Dataset: cells (GitHub, MarkF123/cells). Classes: artef, lymph, monoc, segm.

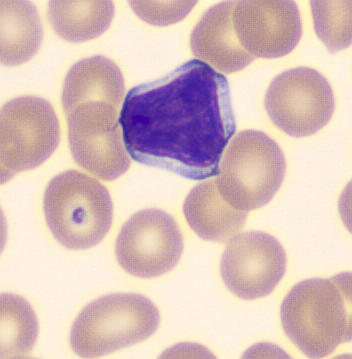
Label: lymph

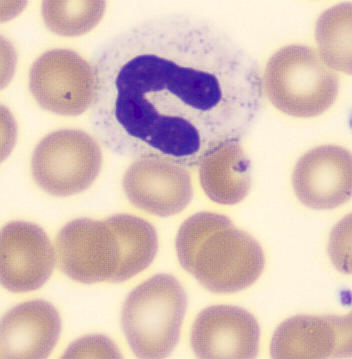
Label: segm

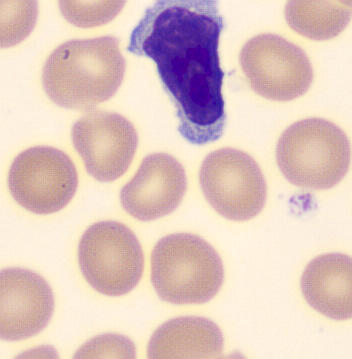
Label: lymph

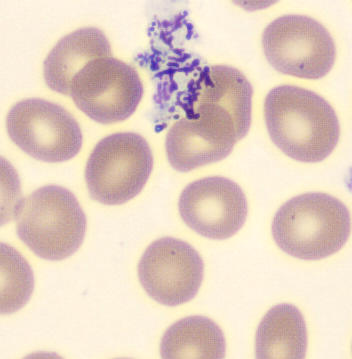
Label: artef

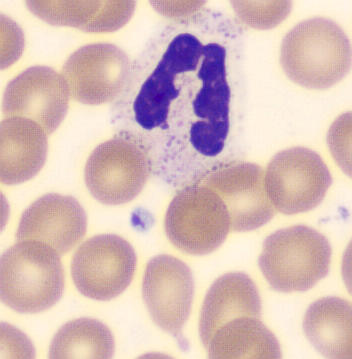
Label: segm

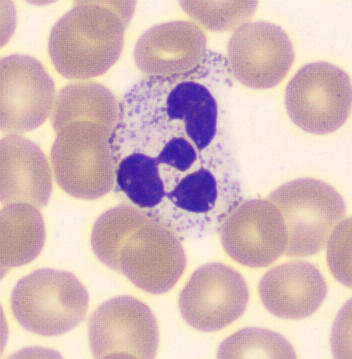
Label: segm
